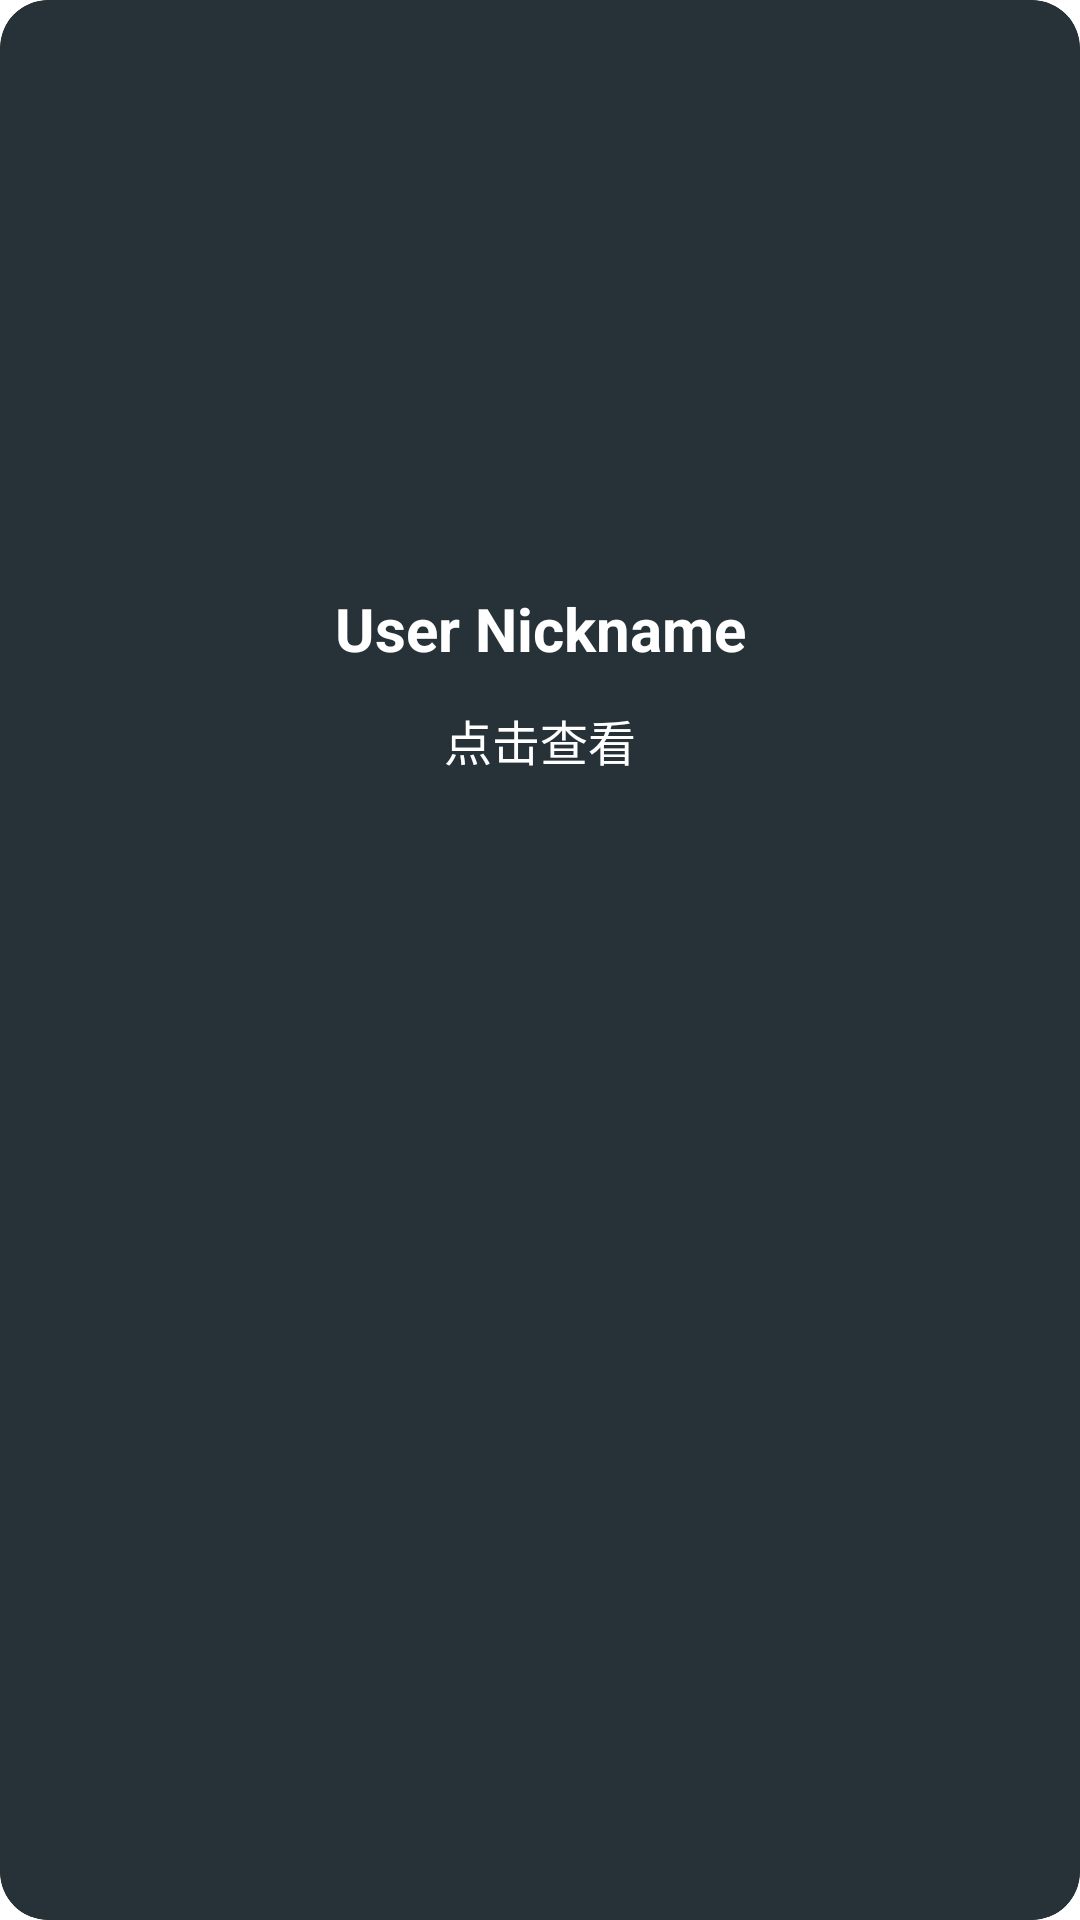

Write the Android layout XML for this screen, with the resource values it uses.
<!-- AndroidManifest.xml: application theme Theme.Ztv -->
<!-- res/layout/tv_anchor_item.xml -->
<?xml version="1.0" encoding="utf-8"?>
<androidx.cardview.widget.CardView xmlns:android="http://schemas.android.com/apk/res/android"
    xmlns:app="http://schemas.android.com/apk/res-auto"
    android:layout_width="280dp"
    android:layout_height="320dp"
    android:layout_margin="16dp"
    app:cardCornerRadius="16dp"
    app:cardElevation="8dp"
    android:focusable="true"
    android:clickable="true"
    android:foreground="?attr/selectableItemBackgroundBorderless">

    <RelativeLayout
        android:layout_width="match_parent"
        android:layout_height="match_parent"
        android:background="@drawable/tv_item_background">

        
        <ImageView
            android:id="@+id/avatarImageView"
            android:layout_width="match_parent"
            android:layout_height="180dp"
            android:scaleType="centerCrop"
            android:src="@mipmap/ic_launcher"
            android:contentDescription="主播头像"
            android:layout_alignParentTop="true" />

        
        <View
            android:id="@+id/overlayView"
            android:layout_width="match_parent"
            android:layout_height="180dp"
            android:background="#00000000"
            android:layout_alignParentTop="true"
            android:visibility="invisible" />

        
        <TextView
            android:id="@+id/nicknameTextView"
            android:layout_width="match_parent"
            android:layout_height="wrap_content"
            android:layout_below="@id/avatarImageView"
            android:layout_marginTop="16dp"
            android:textStyle="bold"
            android:textSize="20sp"
            android:maxLines="1"
            android:ellipsize="end"
            android:gravity="center"
            android:textColor="#FFFFFF"
            android:text="User Nickname" />

        
        <TextView
            android:id="@+id/liveStatusTextView"
            android:layout_width="wrap_content"
            android:layout_height="wrap_content"
            android:layout_below="@id/nicknameTextView"
            android:layout_centerHorizontal="true"
            android:layout_marginTop="8dp"
            android:textSize="16sp"
            android:paddingHorizontal="12dp"
            android:paddingVertical="4dp"
            android:background="@drawable/live_status_bg"
            android:textColor="#FFFFFF"
            android:text="点击查看" />

    </RelativeLayout>

</androidx.cardview.widget.CardView>
<!-- resources referenced by this layout -->
<resources>
  <!-- drawable tv_item_background (drawable) -->
  <?xml version="1.0" encoding="utf-8"?>
  <selector xmlns:android="http://schemas.android.com/apk/res/android">
      <item android:state_focused="true">
          <shape android:shape="rectangle">
              <solid android:color="#3D5AFE" />
              <corners android:radius="16dp" />
          </shape>
      </item>
      <item>
          <shape android:shape="rectangle">
              <solid android:color="#263238" />
              <corners android:radius="16dp" />
          </shape>
      </item>
  </selector>
  <style name="Theme.Ztv" parent="@style/Theme.Leanback" />
</resources>
